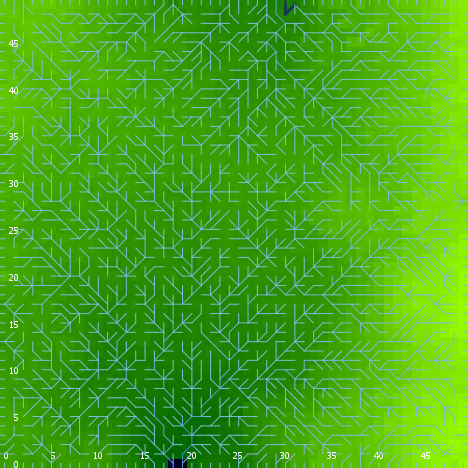

The data file committed next to this chart (first rows):
export-world data (NetLogo 6.0.4)
land.nlogo
01/13/2020 23:38:12:169 +0000
RANDOM STATE
0 0 -1727483681 26 -0.6720866349641716 f…
GLOBALS
min-pxcor, max-pxcor, min-pycor, max-pycor, perspective, subject, nextIndex, directed-links, ticks, algorithm-style, continentality, display-mode, do-fill-sinks, elevationdistribution, elevationnoise, elevationsmoothstep, featureanglerange, landoceanratio, maxdist, maxelevation, minelevation, numcontinents, numoceans, numranges
0, 49, 0, 49, 0, nobody, 2600, "UNDIRECTED", -1, "C#", 390, "terrain", true, [1.7098424928835008 0.5858960813018531 2…, 0.941, 1, 16.91, 0.9992, 34.65, 2.39, -0.07534, 8, 7, 0
TURTLES
who, color, heading, xcor, ycor, shape, label, label-color, breed, hidden?, size, pen-size, pen-mode, points
0, 125, 282, 8, 47, "default", "", 9.9, {breed flowholders}, true, 1, 1, "up", 
1, 105, 269, 17, 39, "default", "", 9.9, {breed flowholders}, true, 1, 1, "up", 
2, 105, 62, 44, 27, "default", "", 9.9, {breed flowholders}, true, 1, 1, "up", 
3, 105, 345, 26, 4, "default", "", 9.9, {breed flowholders}, true, 1, 1, "up", 
4, 35, 296, 39, 2, "default", "", 9.9, {breed flowholders}, true, 1, 1, "up", 
5, 65, 255, 41, 45, "default", "", 9.9, {breed flowholders}, true, 1, 1, "up", 
6, 75, 130, 38, 33, "default", "", 9.9, {breed flowholders}, true, 1, 1, "up", 
7, 15, 8, 16, 29, "default", "", 9.9, {breed flowholders}, true, 1, 1, "up", 
8, 125, 73, 44, 17, "default", "", 9.9, {breed flowholders}, true, 1, 1, "up", 
9, 35, 85, 46, 31, "default", "", 9.9, {breed flowholders}, true, 1, 1, "up", 
10, 25, 168, 28, 25, "default", "", 9.9, {breed flowholders}, true, 1, 1, "up", 
11, 15, 137, 27, 28, "default", "", 9.9, {breed flowholders}, true, 1, 1, "up", 
12, 85, 345, 1, 38, "default", "", 9.9, {breed flowholders}, true, 1, 1, "up", 
13, 135, 116, 12, 43, "default", "", 9.9, {breed flowholders}, true, 1, 1, "up", 
14, 97, 270, 0, 16, "line half", "", 9.9, {breed flowholders}, false, 1, 1, "up", 
15, 75, 247, 26, 6, "default", "", 9.9, {breed flowholders}, true, 1, 1, "up", 
16, 125, 145, 16, 22, "default", "", 9.9, {breed flowholders}, true, 1, 1, "up", 
17, 97, 180, 20, 0, "line half", "", 9.9, {breed flowholders}, false, 1, 1, "up", 
18, 125, 311, 15, 5, "default", "", 9.9, {breed flowholders}, true, 1, 1, "up", 
19, 25, 172, 4, 40, "default", "", 9.9, {breed flowholders}, true, 1, 1, "up", 
20, 35, 208, 28, 3, "default", "", 9.9, {breed flowholders}, true, 1, 1, "up", 
21, 35, 288, 36, 43, "default", "", 9.9, {breed flowholders}, true, 1, 1, "up", 
22, 65, 169, 12, 33, "default", "", 9.9, {breed flowholders}, true, 1, 1, "up", 
23, 95, 112, 23, 2, "default", "", 9.9, {breed flowholders}, true, 1, 1, "up", 
24, 25, 14, 28, 31, "default", "", 9.9, {breed flowholders}, true, 1, 1, "up", 
25, 5, 78, 19, 35, "default", "", 9.9, {breed flowholders}, true, 1, 1, "up", 
26, 95, 312, 41, 25, "default", "", 9.9, {breed flowholders}, true, 1, 1, "up", 
27, 35, 282, 1, 27, "default", "", 9.9, {breed flowholders}, true, 1, 1, "up", 
28, 75, 314, 26, 26, "default", "", 9.9, {breed flowholders}, true, 1, 1, "up", 
29, 75, 319, 3, 25, "default", "", 9.9, {breed flowholders}, true, 1, 1, "up", 
30, 135, 302, 28, 32, "default", "", 9.9, {breed flowholders}, true, 1, 1, "up", 
31, 25, 149, 48, 10, "default", "", 9.9, {breed flowholders}, true, 1, 1, "up", 
32, 5, 326, 47, 27, "default", "", 9.9, {breed flowholders}, true, 1, 1, "up", 
33, 5, 334, 36, 9, "default", "", 9.9, {breed flowholders}, true, 1, 1, "up", 
34, 85, 152, 17, 2, "default", "", 9.9, {breed flowholders}, true, 1, 1, "up", 
35, 125, 105, 36, 18, "default", "", 9.9, {breed flowholders}, true, 1, 1, "up", 
36, 115, 280, 27, 16, "default", "", 9.9, {breed flowholders}, true, 1, 1, "up", 
37, 135, 80, 31, 13, "default", "", 9.9, {breed flowholders}, true, 1, 1, "up", 
38, 105, 338, 37, 15, "default", "", 9.9, {breed flowholders}, true, 1, 1, "up", 
39, 115, 102, 2, 5, "default", "", 9.9, {breed flowholders}, true, 1, 1, "up", 
40, 45, 59, 36, 41, "default", "", 9.9, {breed flowholders}, true, 1, 1, "up", 
41, 15, 141, 45, 31, "default", "", 9.9, {breed flowholders}, true, 1, 1, "up", 
42, 125, 81, 11, 41, "default", "", 9.9, {breed flowholders}, true, 1, 1, "up", 
43, 35, 197, 23, 48, "default", "", 9.9, {breed flowholders}, true, 1, 1, "up", 
44, 65, 26, 4, 25, "default", "", 9.9, {breed flowholders}, true, 1, 1, "up", 
45, 5, 323, 47, 21, "default", "", 9.9, {breed flowholders}, true, 1, 1, "up", 
46, 105, 189, 41, 7, "default", "", 9.9, {breed flowholders}, true, 1, 1, "up", 
47, 97, 180, 26, 0, "line half", "", 9.9, {breed flowholders}, false, 1, 1, "up", 
48, 95, 71, 39, 7, "default", "", 9.9, {breed flowholders}, true, 1, 1, "up", 
49, 75, 123, 41, 8, "default", "", 9.9, {breed flowholders}, true, 1, 1, "up", 
50, 105, 341, 21, 32, "default", "", 9.9, {breed flowholders}, true, 1, 1, "up", 
... 7,512 more rows
